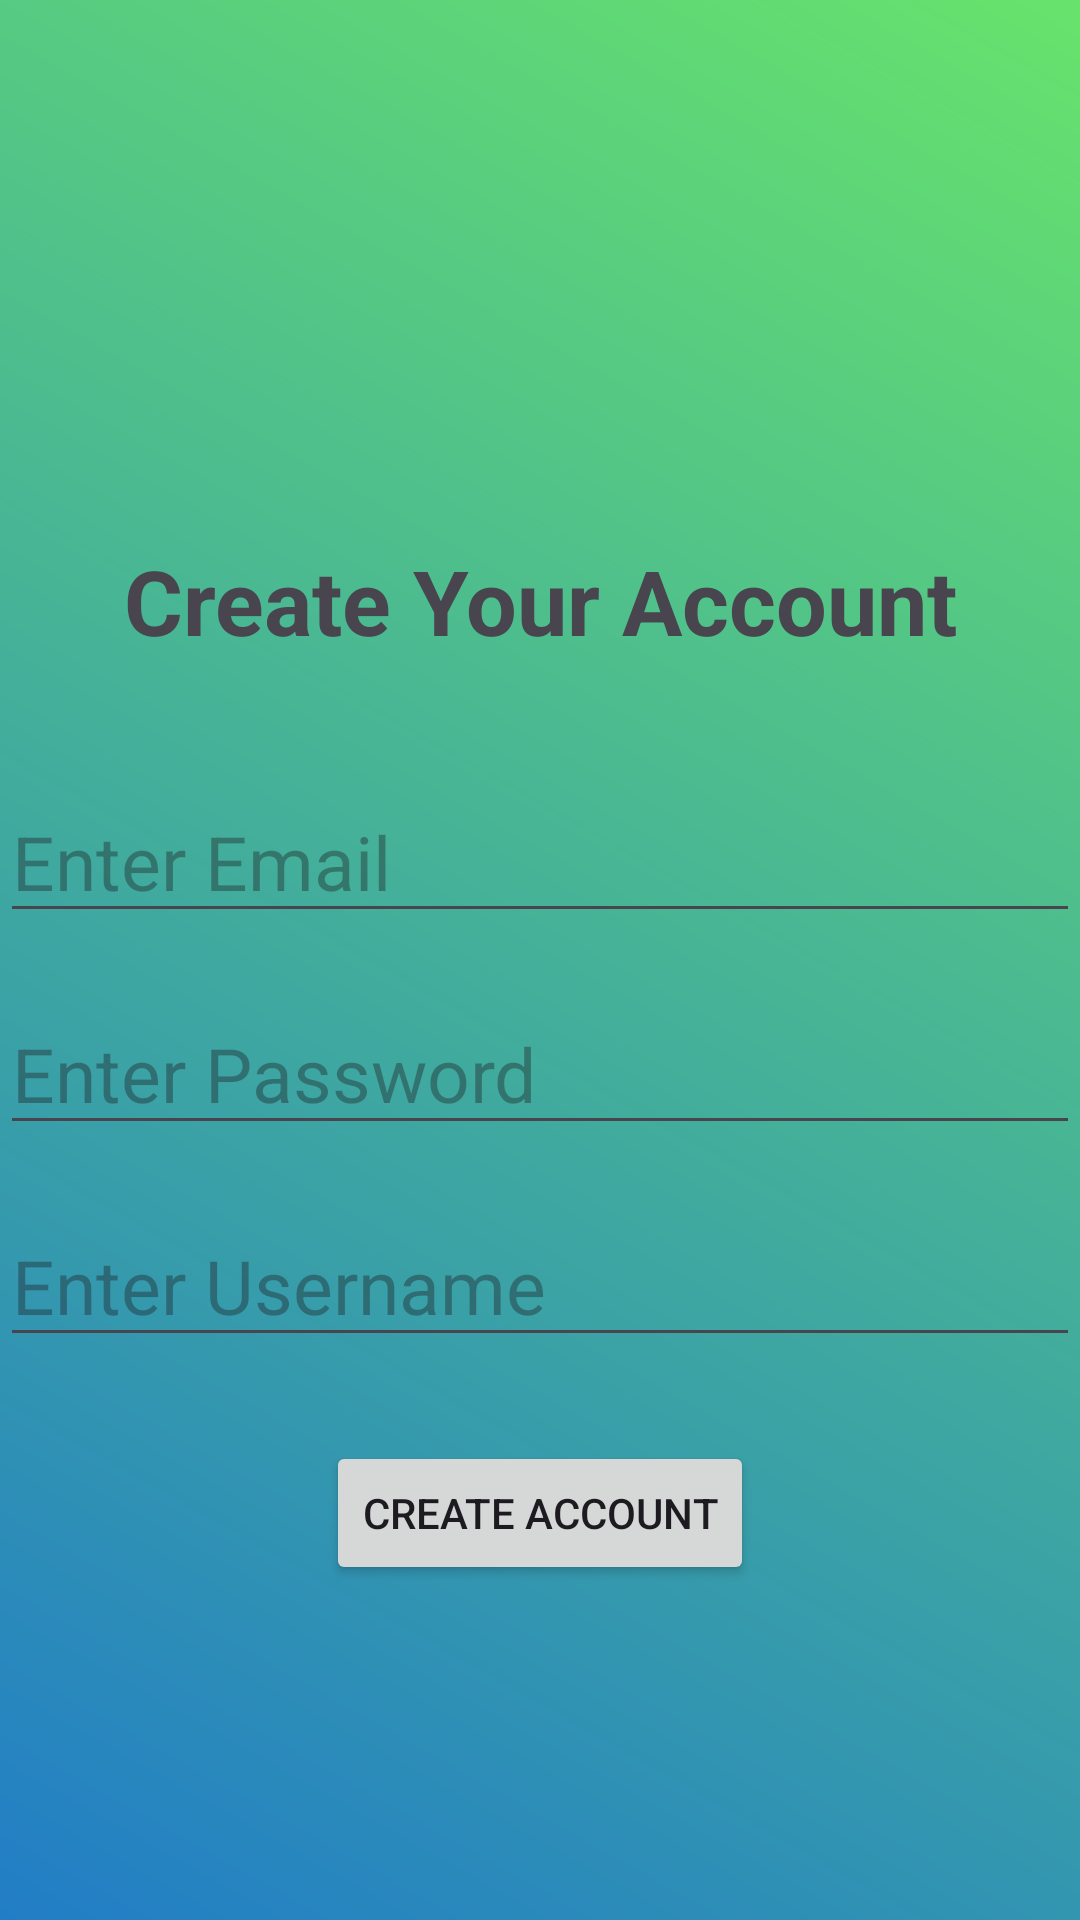

The Android layout XML behind this screen, and the referenced resources:
<!-- AndroidManifest.xml: application theme Theme.Journals -->
<!-- res/layout/activity_new_account.xml -->
<?xml version="1.0" encoding="utf-8"?>
<androidx.constraintlayout.widget.ConstraintLayout xmlns:android="http://schemas.android.com/apk/res/android"
    xmlns:app="http://schemas.android.com/apk/res-auto"
    xmlns:tools="http://schemas.android.com/tools"
    android:layout_width="match_parent"
    android:layout_height="match_parent"
    android:background="@drawable/gradient1"
    tools:context=".NewAccountActivity">

    <TextView
        android:id="@+id/heading"
        android:layout_width="match_parent"
        android:layout_height="wrap_content"
        android:layout_marginTop="180dp"
        android:gravity="center"
        android:text="Create Your Account"
        android:textSize="30sp"
        android:textStyle="bold"
        app:layout_constraintEnd_toEndOf="parent"
        app:layout_constraintHorizontal_bias="0.0"
        app:layout_constraintStart_toStartOf="parent"
        app:layout_constraintTop_toTopOf="parent" />

    <EditText
        android:id="@+id/email"
        android:layout_width="match_parent"
        android:layout_height="wrap_content"
        android:layout_marginTop="40dp"
        android:hint="Enter Email"
        android:textSize="25sp"
        app:layout_constraintEnd_toEndOf="parent"
        app:layout_constraintStart_toStartOf="parent"
        app:layout_constraintTop_toBottomOf="@+id/heading" />

    <EditText
        android:id="@+id/passwd"
        android:layout_width="match_parent"
        android:layout_height="wrap_content"
        android:layout_marginTop="20dp"
        android:hint="Enter Password"
        android:inputType="textPassword"
        android:textSize="25sp"
        app:layout_constraintEnd_toEndOf="parent"
        app:layout_constraintHorizontal_bias="1.0"
        app:layout_constraintStart_toStartOf="parent"
        app:layout_constraintTop_toBottomOf="@+id/email" />

    <EditText
        android:id="@+id/username"
        android:layout_width="match_parent"
        android:layout_height="wrap_content"
        android:layout_marginTop="20dp"
        android:hint="Enter Username"
        android:textSize="25sp"
        app:layout_constraintTop_toBottomOf="@+id/passwd"
        tools:layout_editor_absoluteX="16dp" />

    <Button
        android:id="@+id/account"
        android:layout_width="wrap_content"
        android:layout_height="wrap_content"
        android:layout_marginTop="28dp"
        android:text="Create Account"
        app:layout_constraintEnd_toEndOf="parent"
        app:layout_constraintStart_toStartOf="parent"
        app:layout_constraintTop_toBottomOf="@+id/username" />




</androidx.constraintlayout.widget.ConstraintLayout>
<!-- resources referenced by this layout -->
<resources>
  <!-- drawable gradient1 (drawable) -->
  <?xml version="1.0" encoding="utf-8"?>
  <shape xmlns:android="http://schemas.android.com/apk/res/android">
  
      <gradient android:startColor="#227DC6"
          android:endColor="#67E36C"
          android:angle="45"
          >
  
      </gradient>
      <corners android:radius="0dp"/>
  
  </shape>
  <style name="Theme.Journals" parent="Base.Theme.Journals" />
  <style name="Base.Theme.Journals" parent="Theme.Material3.DayNight.NoActionBar">
          
          
      </style>
</resources>
